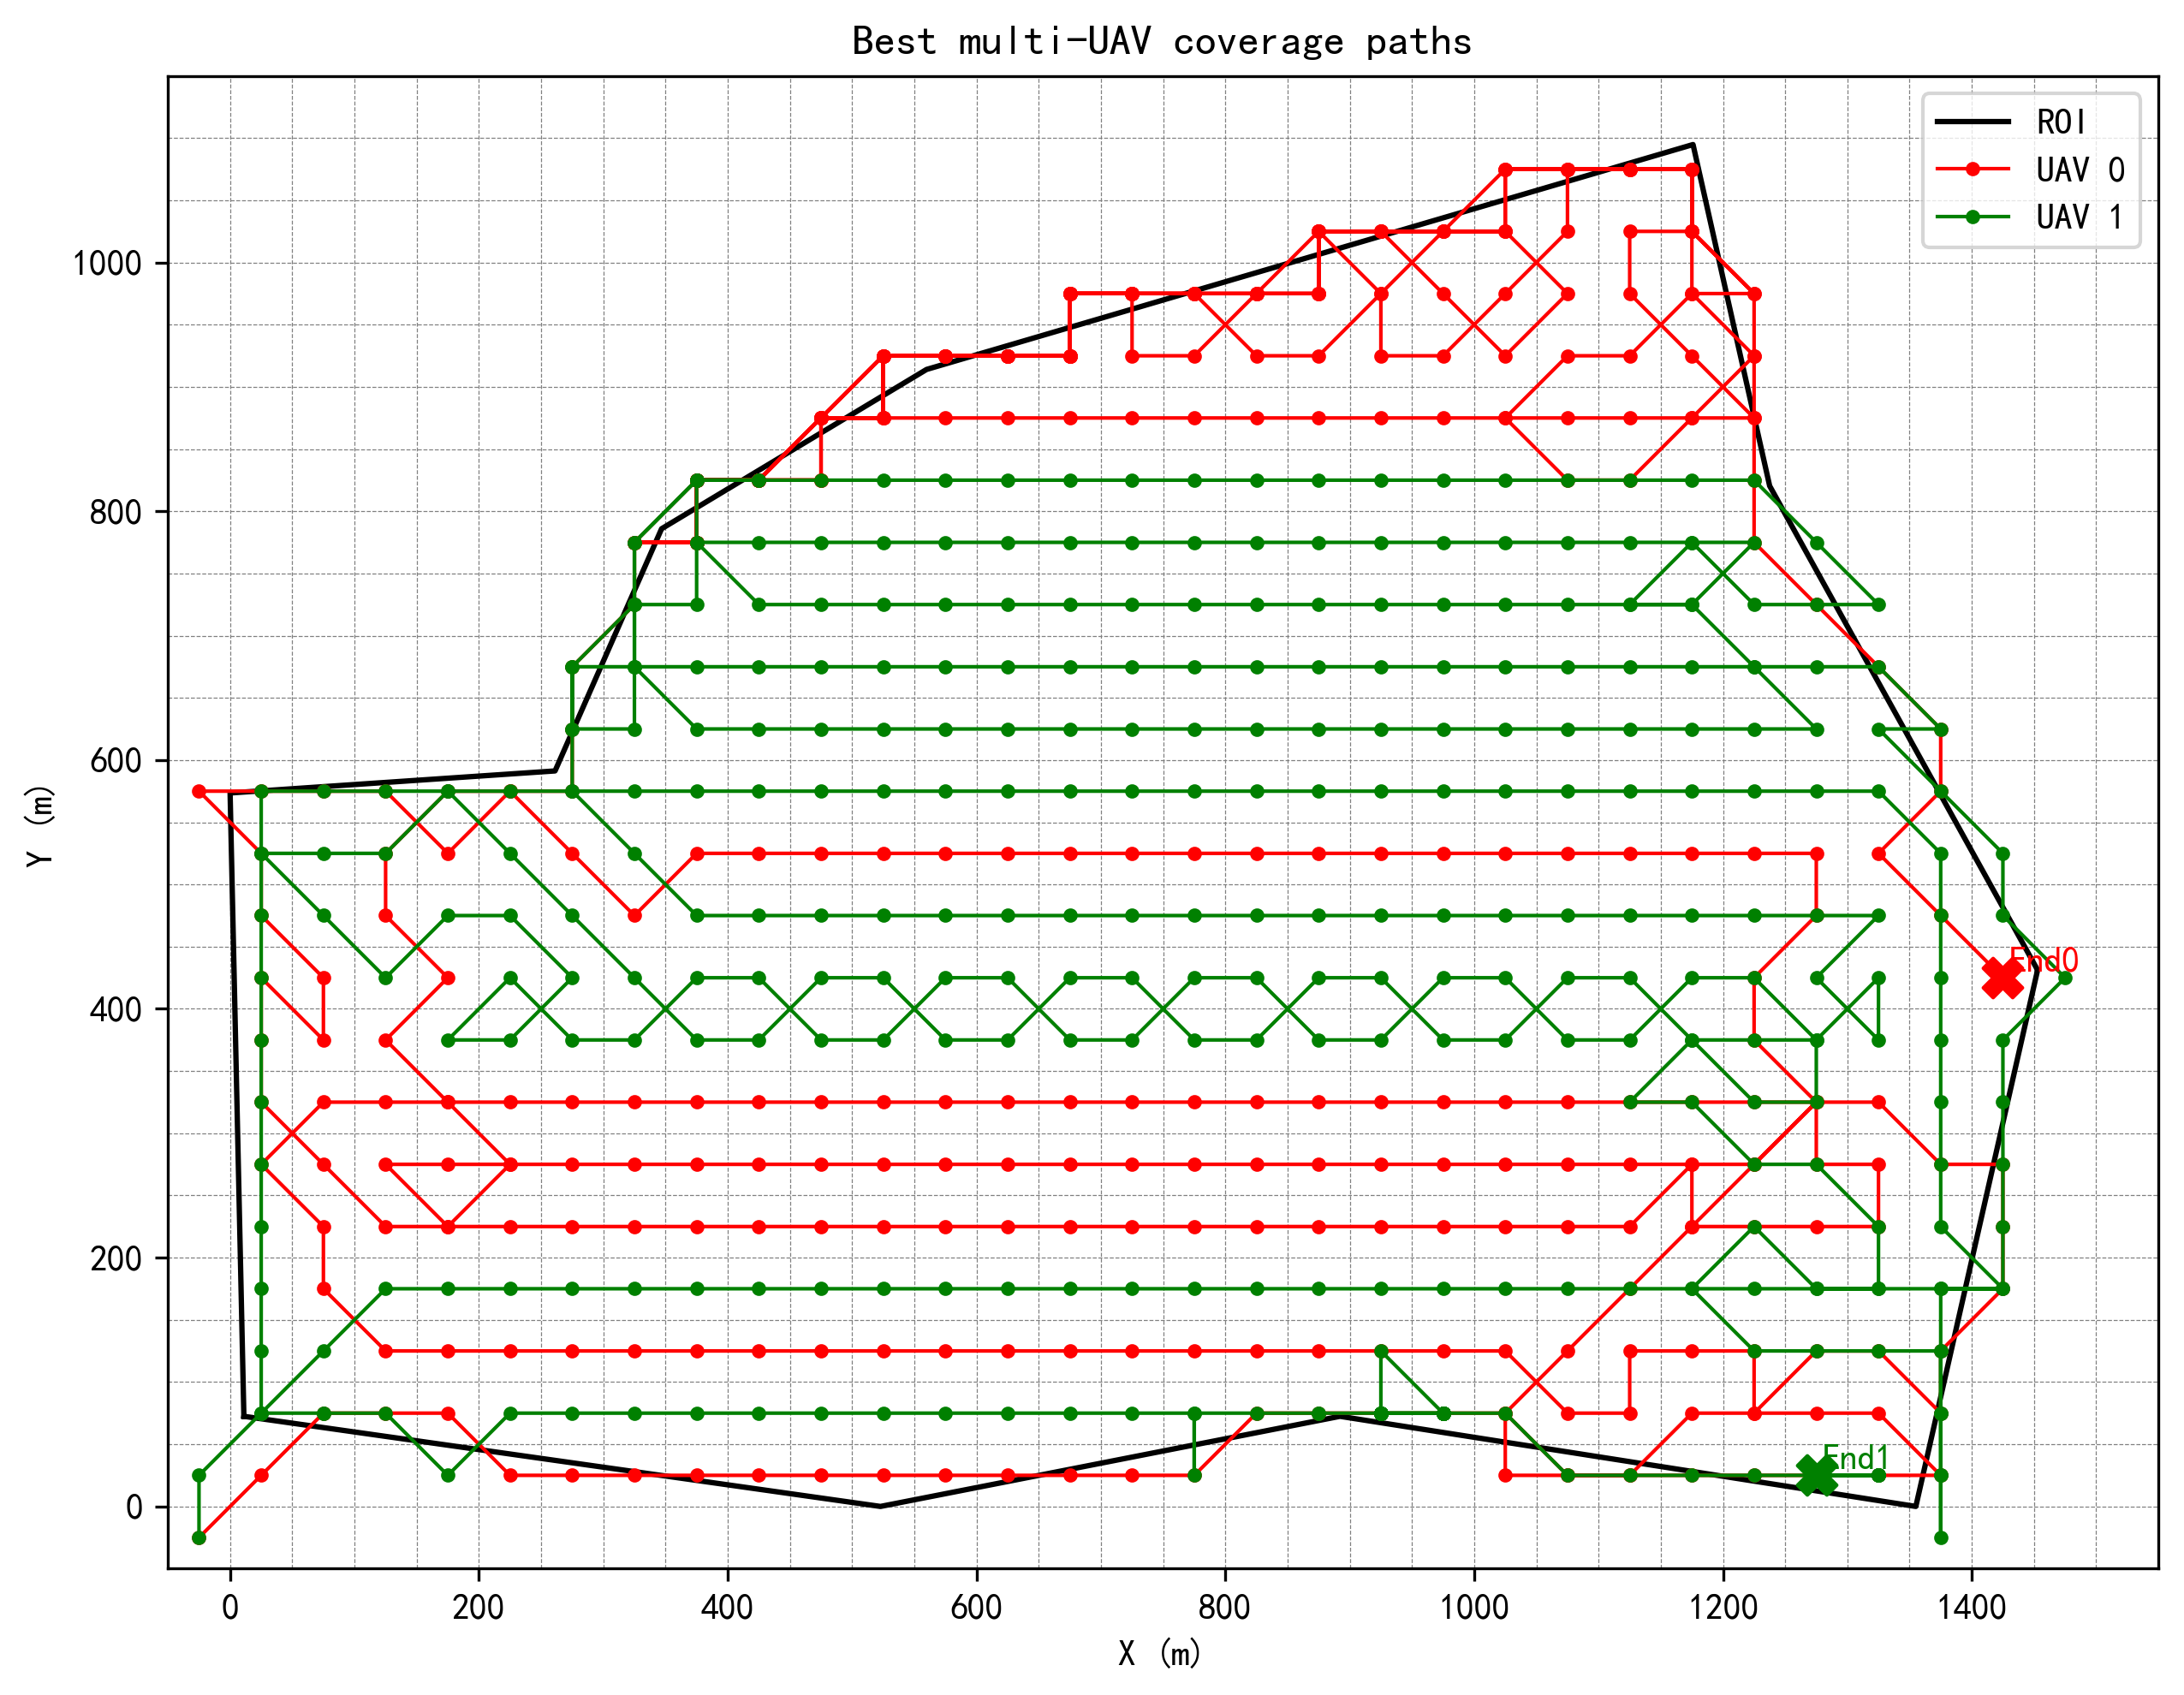

The file beside this chart, header and first rows:
uav_id, step, i, j, x, y
0, 0, 0, 0, -25.00, -25.00
0, 1, 1, 1, 25.00, 25.00
0, 2, 2, 2, 75.00, 75.00
0, 3, 2, 3, 125, 75.00
0, 4, 2, 4, 175, 75.00
0, 5, 1, 5, 225, 25.00
0, 6, 1, 6, 275, 25.00
0, 7, 1, 7, 325, 25.00
0, 8, 1, 8, 375, 25.00
0, 9, 1, 9, 425, 25.00
0, 10, 1, 10, 475, 25.00
0, 11, 1, 11, 525, 25.00
0, 12, 1, 12, 575, 25.00
0, 13, 1, 13, 625, 25.00
0, 14, 1, 14, 675, 25.00
0, 15, 1, 15, 725, 25.00
0, 16, 1, 16, 775, 25.00
0, 17, 2, 17, 825, 75.00
0, 18, 2, 18, 875, 75.00
0, 19, 2, 19, 925, 75.00
0, 20, 2, 20, 975, 75.00
0, 21, 2, 21, 1025, 75.00
0, 22, 1, 22, 1075, 25.00
0, 23, 1, 23, 1125, 25.00
0, 24, 1, 24, 1175, 25.00
0, 25, 1, 25, 1225, 25.00
0, 26, 1, 26, 1275, 25.00
0, 27, 1, 27, 1325, 25.00
0, 28, 1, 28, 1375, 25.00
0, 29, 2, 27, 1325, 75.00
0, 30, 2, 26, 1275, 75.00
0, 31, 2, 25, 1225, 75.00
0, 32, 3, 25, 1225, 125
0, 33, 3, 24, 1175, 125
0, 34, 3, 23, 1125, 125
0, 35, 2, 23, 1125, 75.00
0, 36, 2, 22, 1075, 75.00
0, 37, 3, 21, 1025, 125
0, 38, 3, 20, 975, 125
0, 39, 3, 19, 925, 125
0, 40, 3, 18, 875, 125
0, 41, 3, 17, 825, 125
0, 42, 3, 16, 775, 125
0, 43, 3, 15, 725, 125
0, 44, 3, 14, 675, 125
0, 45, 3, 13, 625, 125
0, 46, 3, 12, 575, 125
0, 47, 3, 11, 525, 125
0, 48, 3, 10, 475, 125
0, 49, 3, 9, 425, 125
0, 50, 3, 8, 375, 125
0, 51, 3, 7, 325, 125
0, 52, 3, 6, 275, 125
0, 53, 3, 5, 225, 125
0, 54, 3, 4, 175, 125
0, 55, 3, 3, 125, 125
0, 56, 4, 2, 75.00, 175
0, 57, 5, 2, 75.00, 225
0, 58, 6, 1, 25.00, 275
0, 59, 7, 2, 75.00, 325
... 704 more rows
